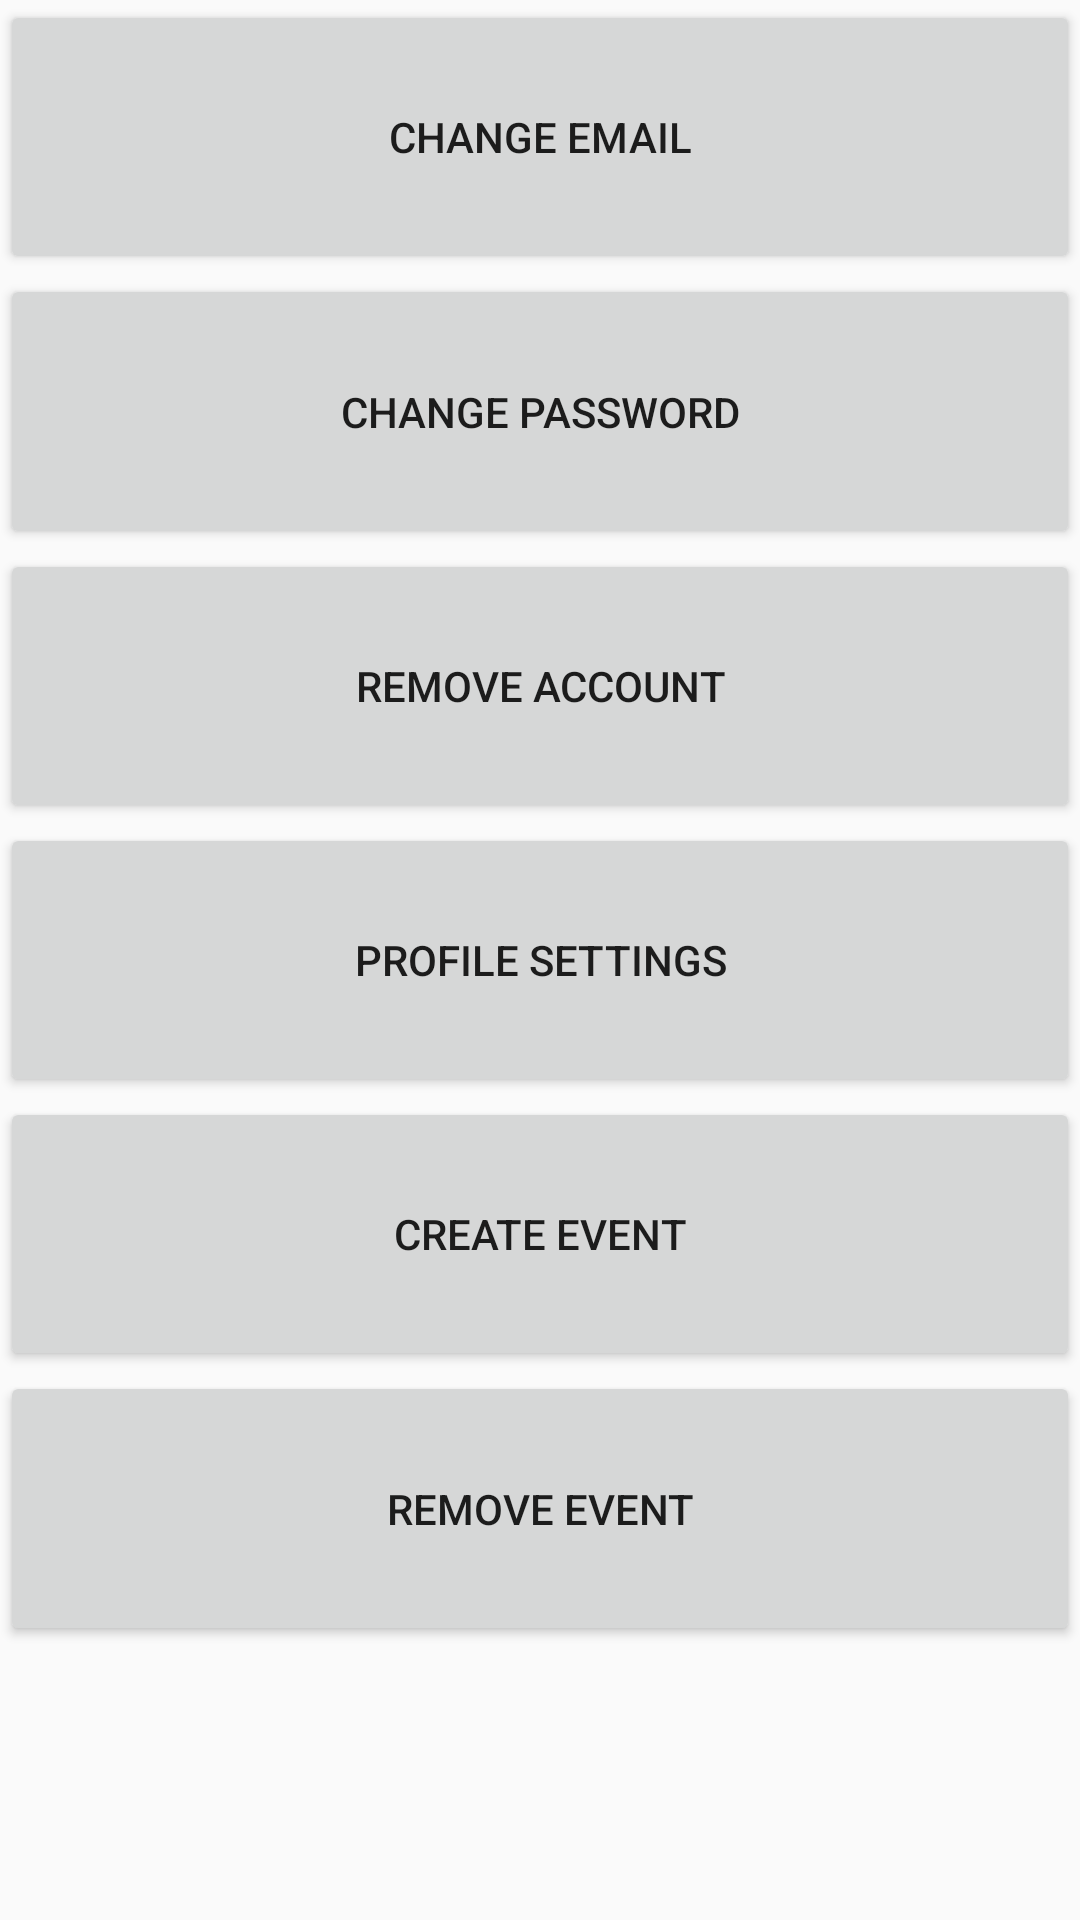

Reconstruct the res/layout file that produces this screen, plus the resources it refers to.
<!-- AndroidManifest.xml: application theme pear -->
<!-- res/layout/activity_settings.xml -->
<?xml version="1.0" encoding="utf-8"?>
<android.support.constraint.ConstraintLayout xmlns:android="http://schemas.android.com/apk/res/android"
    xmlns:app="http://schemas.android.com/apk/res-auto"
    xmlns:tools="http://schemas.android.com/tools"
    android:layout_width="match_parent"
    android:layout_height="match_parent"
    android:orientation="vertical"
    tools:context=".SettingsActivity"
    tools:layout_editor_absoluteY="81dp">

    <ScrollView
        android:id="@+id/scroll"
        android:layout_width="0dp"
        android:layout_height="0dp"
        app:layout_constraintBottom_toBottomOf="parent"
        app:layout_constraintEnd_toEndOf="parent"
        app:layout_constraintStart_toStartOf="parent"
        app:layout_constraintTop_toTopOf="parent" />

    <Button
        android:id="@+id/profileSettings"
        android:layout_width="0dp"
        android:layout_height="0dp"
        android:layout_weight="1"
        android:text="Profile Settings"
        app:layout_constraintBottom_toTopOf="@+id/createEvent"
        app:layout_constraintEnd_toEndOf="parent"
        app:layout_constraintStart_toStartOf="parent"
        app:layout_constraintTop_toBottomOf="@+id/removeAccount" />

    <Button
        android:id="@+id/Admin"
        android:layout_width="0dp"
        android:layout_height="0dp"
        android:layout_weight="1"
        android:text="Admin"
        app:layout_constraintBottom_toBottomOf="parent"
        app:layout_constraintEnd_toEndOf="parent"
        app:layout_constraintStart_toStartOf="parent"
        app:layout_constraintTop_toBottomOf="@+id/removeEvent"
        android:visibility="invisible"/>

    <Button
        android:id="@+id/changeEmail"
        android:layout_width="0dp"
        android:layout_height="0dp"
        android:layout_weight="1"
        android:text="Change Email"
        app:layout_constraintBottom_toTopOf="@+id/changePassword"
        app:layout_constraintEnd_toEndOf="parent"
        app:layout_constraintStart_toStartOf="parent"
        app:layout_constraintTop_toTopOf="parent" />

    <Button
        android:id="@+id/changePassword"
        android:layout_width="0dp"
        android:layout_height="0dp"
        android:layout_weight="1"
        android:text="Change Password"
        app:layout_constraintBottom_toTopOf="@+id/removeAccount"
        app:layout_constraintEnd_toEndOf="parent"
        app:layout_constraintStart_toStartOf="parent"
        app:layout_constraintTop_toBottomOf="@+id/changeEmail" />

    <Button
        android:id="@+id/removeAccount"
        android:layout_width="0dp"
        android:layout_height="0dp"
        android:layout_weight="1"
        android:text="Remove Account"
        app:layout_constraintBottom_toTopOf="@+id/profileSettings"
        app:layout_constraintEnd_toEndOf="parent"
        app:layout_constraintStart_toStartOf="parent"
        app:layout_constraintTop_toBottomOf="@+id/changePassword" />

    <Button
        android:id="@+id/createEvent"
        android:layout_width="0dp"
        android:layout_height="0dp"
        android:layout_weight="1"
        android:text="Create Event"
        app:layout_constraintBottom_toTopOf="@+id/removeEvent"
        app:layout_constraintEnd_toEndOf="parent"
        app:layout_constraintStart_toStartOf="parent"
        app:layout_constraintTop_toBottomOf="@+id/profileSettings" />

    <Button
        android:id="@+id/removeEvent"
        android:layout_width="0dp"
        android:layout_height="0dp"
        android:layout_weight="1"
        android:text="Remove Event"
        app:layout_constraintBottom_toTopOf="@+id/Admin"
        app:layout_constraintEnd_toEndOf="parent"
        app:layout_constraintStart_toStartOf="parent"
        app:layout_constraintTop_toBottomOf="@+id/createEvent" />

</android.support.constraint.ConstraintLayout>
<!-- resources referenced by this layout -->
<resources>
  <style name="pear" parent="AppTheme" />
  <style name="AppTheme" parent="Theme.AppCompat.Light.DarkActionBar">
          
          <item name="colorPrimary">@color/colorPrimary</item>
          <item name="colorPrimaryDark">@color/colorPrimaryDark</item>
          <item name="colorAccent">@color/colorAccent</item>
      </style>
  <color name="colorPrimary">#CC800000</color>
  <color name="colorPrimaryDark">#CCFFA500</color>
  <color name="colorAccent">#8b0838</color>
</resources>
